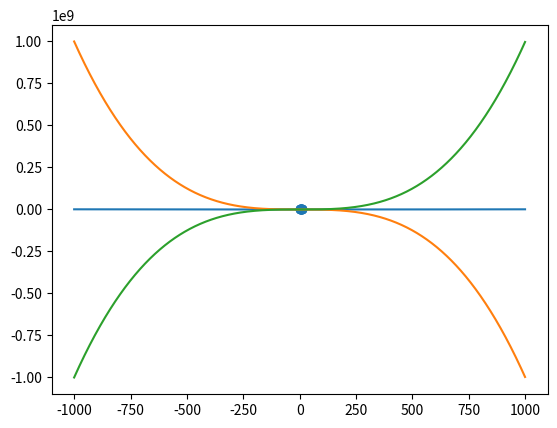

Write Python code to recreate this figure.
# -*- coding: utf-8 -*-
"""MatplotlibGraphics.ipynb

Automatically generated by Colaboratory.

Original file is located at
    https://colab.research.google.com/<link-removed>
"""

import matplotlib.pyplot as plt

x = [1, 2, 3, 4, 5, 6, 7, 8, 9, 10]
y = [1, 2, 3, 4, 5, 6, 7, 8, 9, 10]



plt.scatter(x, y)
plt.show()

import numpy as np

x1 = np.arange(-1000, 1000, 1)
#print(x1)

plt.plot(x1, x1**2)
plt.show()

plt.plot(x1, -x1**3 + 4)
plt.show()

plt.plot(x1, x1**3)
plt.show()